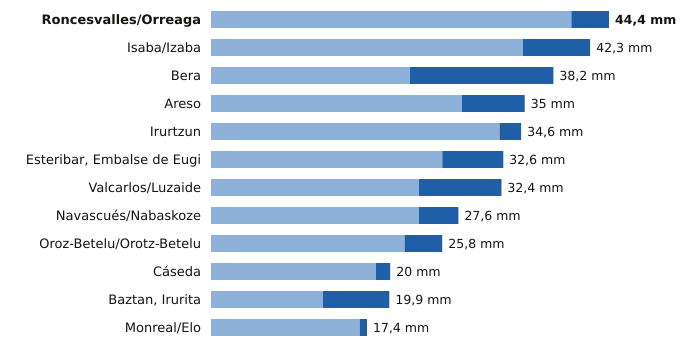

The data file committed next to this chart (first rows):
estacion, provincia, indicativo, mm_6_dias_anteriores, mm_hoy, mm_7_dias, horas_de_hoy
Roncesvalles/Orreaga, Navarra, 9228T, 40.2, 4.2, 44.4, 14
Isaba/Izaba, Navarra, 9218A, 34.8, 7.5, 42.3, 15
Bera, Navarra, 1010X, 22.2, 16.0, 38.2, 15
Areso, Navarra, 1033X, 28.0, 7.0, 35.0, 15
Irurtzun, Navarra, 9274X, 32.2, 2.4, 34.6, 15
Esteribar, Embalse de Eugi, Navarra, 9257X, 25.8, 6.8, 32.6, 15
Valcarlos/Luzaide, Navarra, 9995Y, 23.2, 9.2, 32.4, 15
Navascués/Nabaskoze, Navarra, 9238X, 23.2, 4.4, 27.6, 15
Oroz-Betelu/Orotz-Betelu, Navarra, 9228J, 21.6, 4.2, 25.8, 15
Cáseda, Navarra, 9245X, 18.4, 1.6, 20.0, 13
Baztan, Irurita, Navarra, 1002Y, 12.5, 7.4, 19.9, 15
Monreal/Elo, Navarra, 9262P, 16.6, 0.8, 17.4, 15
